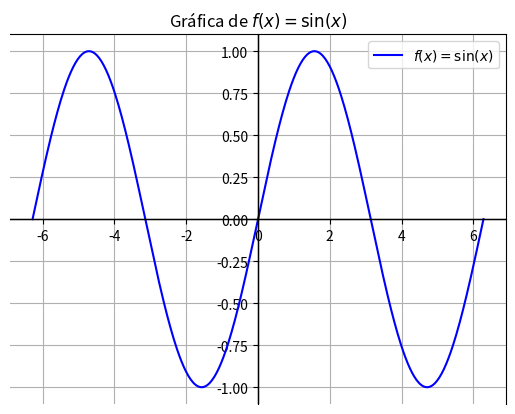

Python code for this plot:
import numpy as np
import matplotlib.pyplot as plt

def f(x):
    return np.sin(x)
x = np.linspace(-2*np.pi, 2*np.pi, 400)
y = f(x)

plt.plot(x, y, label='$f(x) = \sin(x)$', color='b')
plt.title('Gráfica de $f(x) = \sin(x)$')
plt.legend()
plt.axhline(y=0, color='black', linestyle='-', linewidth=1)
plt.axvline(x=0, color='black', linestyle='-', linewidth=1) 
plt.gca().spines['left'].set_position('center')
plt.gca().spines['bottom'].set_position('center')
plt.grid(True)
plt.show()
